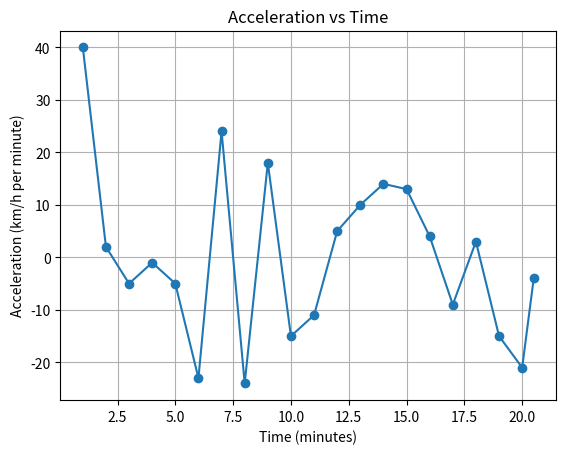

The matplotlib source for this figure:
import matplotlib.pyplot as plt
import numpy as np

# Time in minutes
time = [0, 1, 2, 3, 4, 5, 6, 7, 8, 9, 10, 11, 12, 13, 14, 15, 16, 17, 18, 19, 20, 20.5]

# Speed in km/h
speed = [0, 40, 42, 37, 36, 31, 8, 32, 8, 26, 11, 0, 5, 15, 29, 42, 46, 37, 40, 25, 4, 0]

# Acceleration calculation
acceleration = np.diff(speed)
time_acc = time[1:]

plt.figure()
plt.plot(time_acc, acceleration, marker='o')
plt.xlabel("Time (minutes)")
plt.ylabel("Acceleration (km/h per minute)")
plt.title("Acceleration vs Time")
plt.grid(True)
plt.show()
